The GitHub repository Sr3nzZ/my_rUBot_mecanum contains a labelled image folder "traffic_sign_dataset_g2_2" with 6 categories: forbidden, give way, left, nothing, right, stop. Examples follow, each with its label.

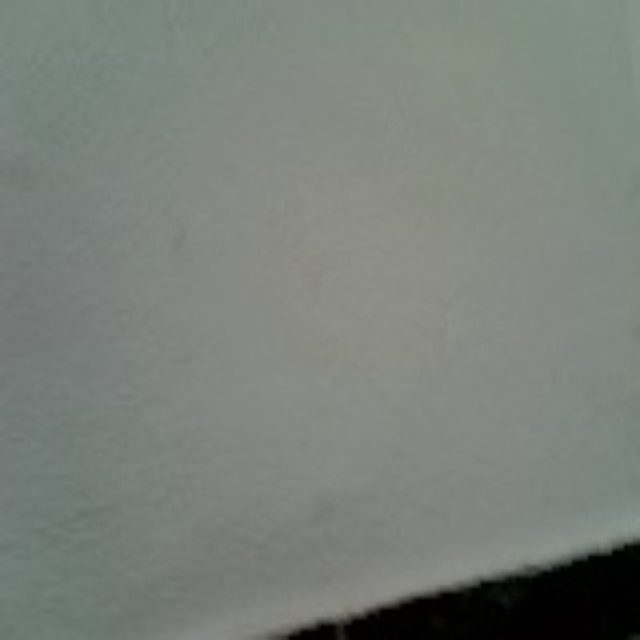
Label: nothing

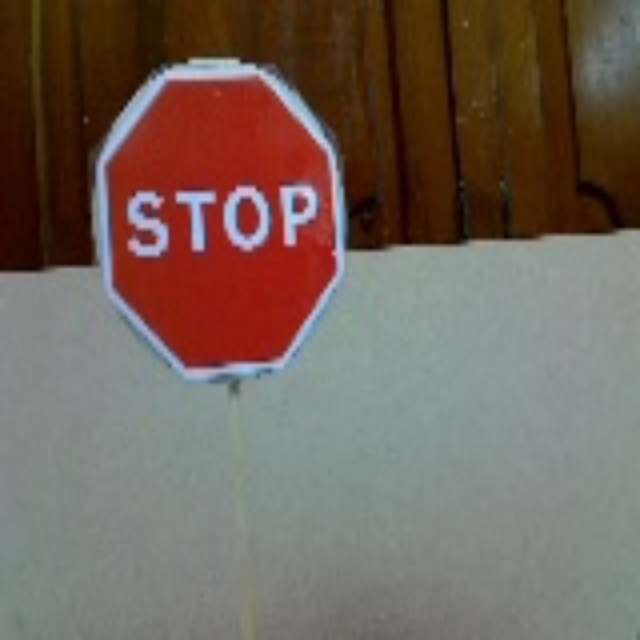
Label: stop

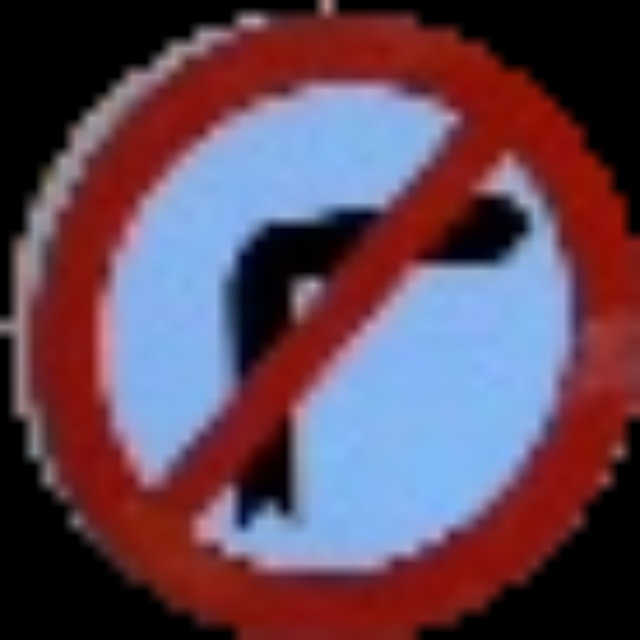
Label: left

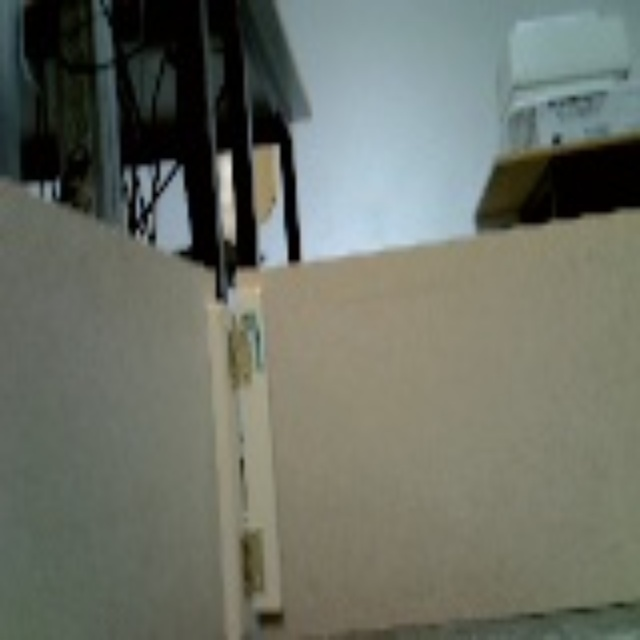
Label: nothing

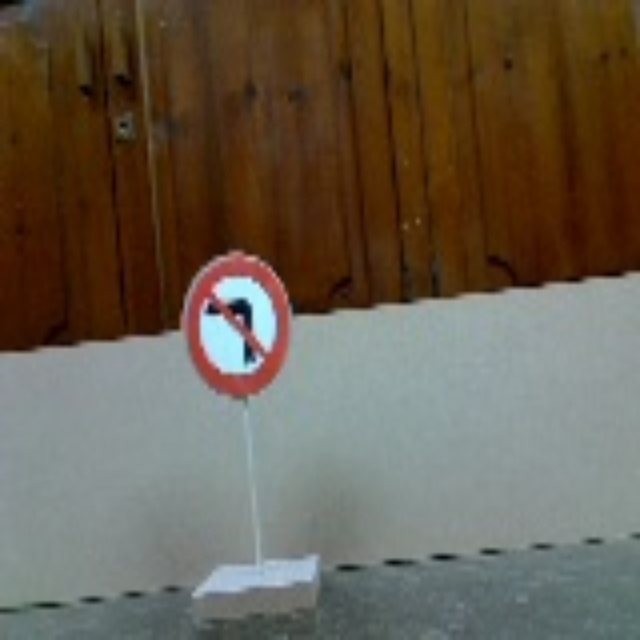
Label: right

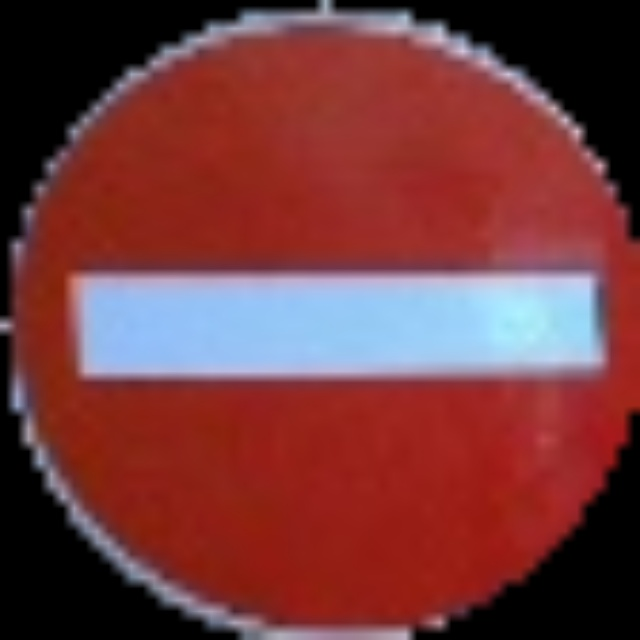
Label: forbidden
